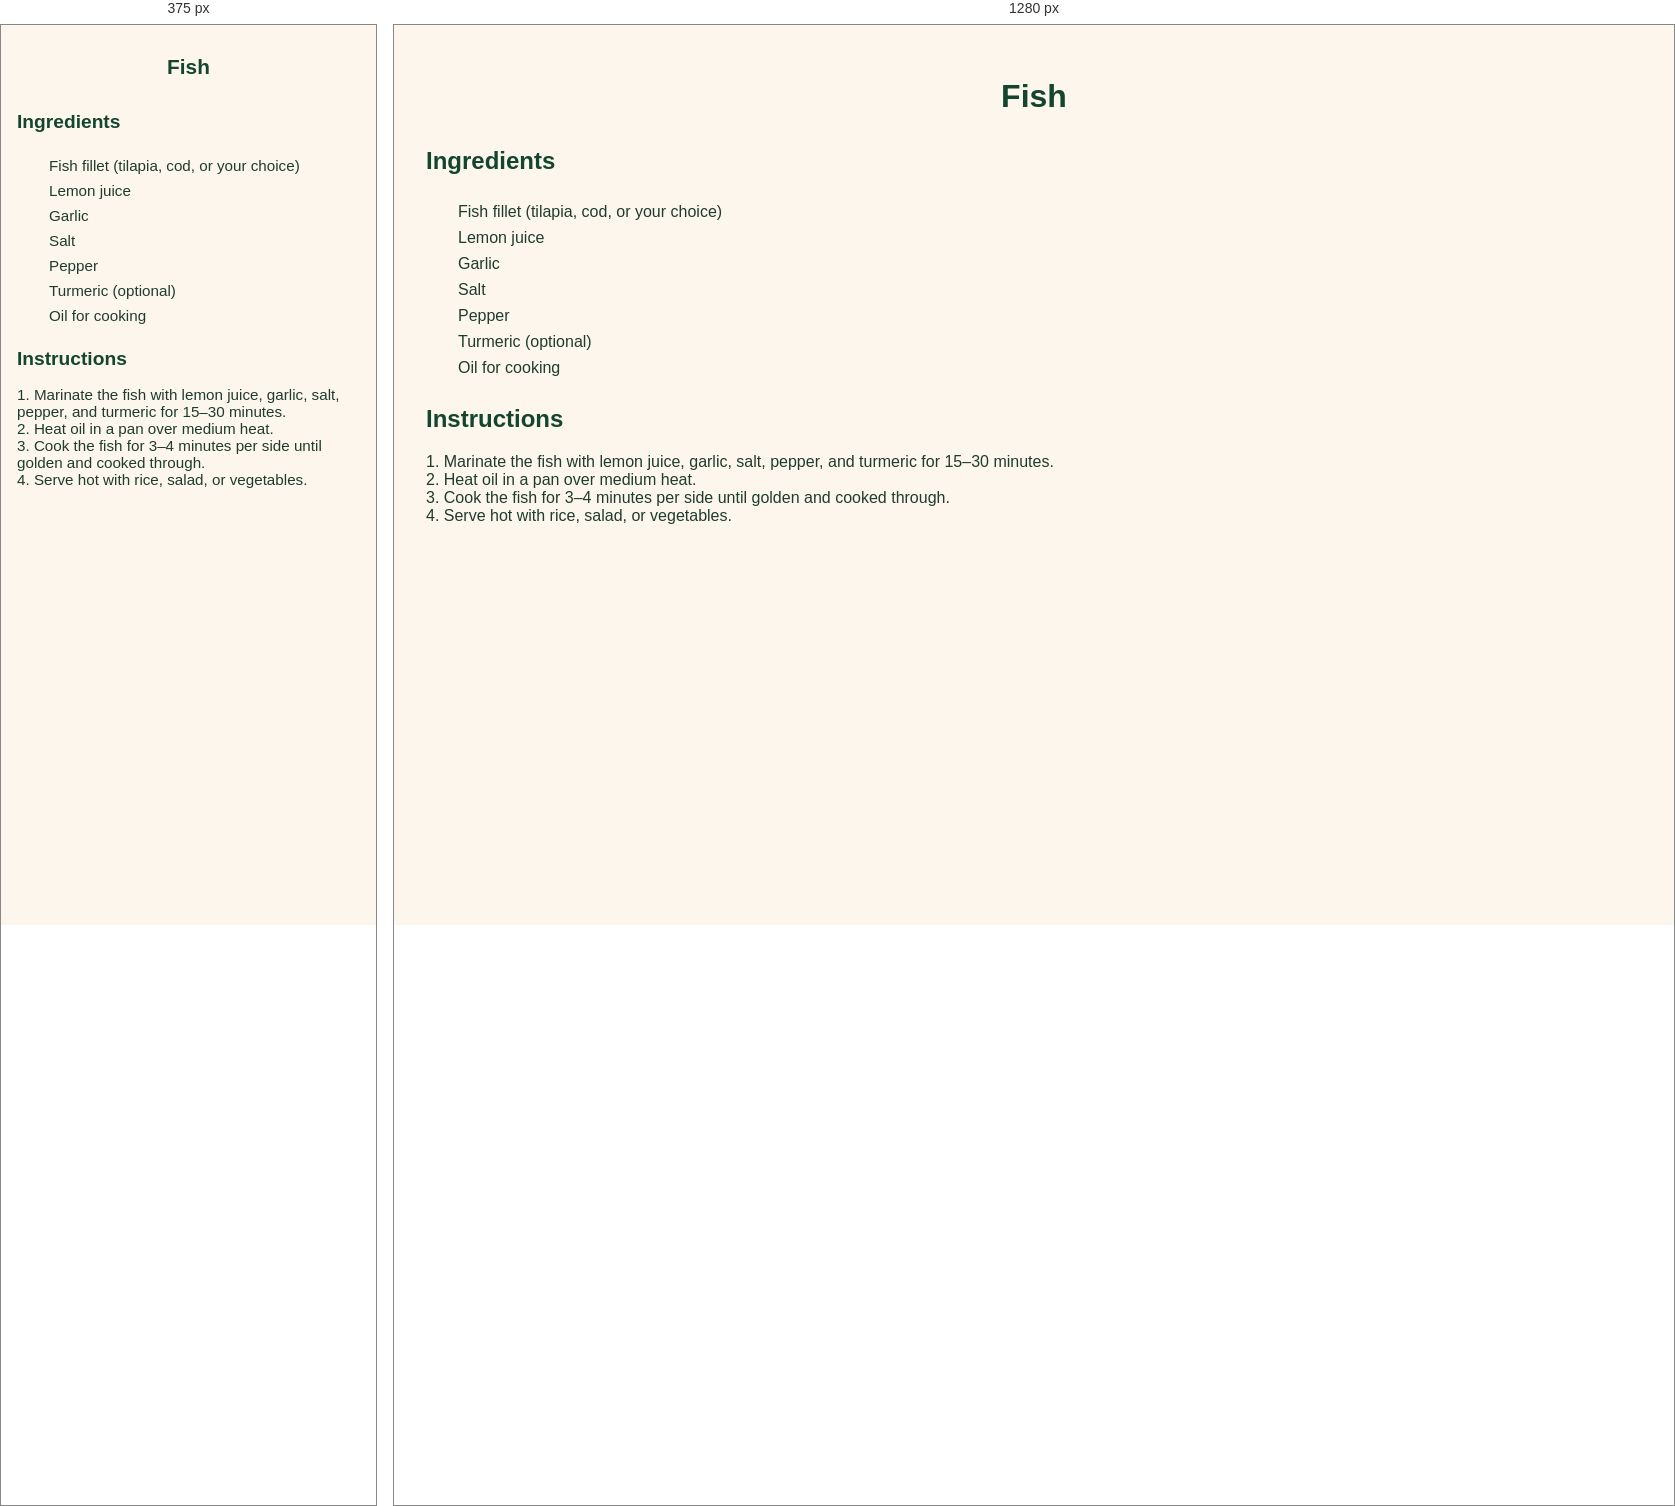
Rendered at 375 px and 1280 px, left to right.

<!-- file: fish.html -->
<!-- recipes/fish.html -->
<!DOCTYPE html>
<html lang="en">
<head>
  <meta charset="UTF-8">
  <title>Fish Recipe</title>
  <link rel="stylesheet" href="../styles.css">
</head>
<body>
  <header>
    <h1>Fish</h1>
  </header>

  <main>
    <h2>Ingredients</h2>
    <ul class="ingredients">
      <li>Fish fillet (tilapia, cod, or your choice)</li>
      <li>Lemon juice</li>
      <li>Garlic</li>
      <li>Salt</li>
      <li>Pepper</li>
      <li>Turmeric (optional)</li>
      <li>Oil for cooking</li>
    </ul>

    <div id="inventory-check-result" style="margin-top: 1rem; font-weight: bold;"></div>

    <h2>Instructions</h2>
    <p>
      1. Marinate the fish with lemon juice, garlic, salt, pepper, and turmeric for 15–30 minutes.<br>
      2. Heat oil in a pan over medium heat.<br>
      3. Cook the fish for 3–4 minutes per side until golden and cooked through.<br>
      4. Serve hot with rice, salad, or vegetables.
    </p>
  </main>

  <script src="../script.js"></script>
</body>
</html>


/* @media block from styles.css */
@media screen and (max-width: 600px) {
  body {
    padding: 1rem;
    font-size: 0.95rem;
  }

  h1 {
    font-size: 1.5rem;
  }

  h2 {
    font-size: 1.2rem;
  }

  #searchInput {
    width: 100%;
    font-size: 1rem;
    padding: 0.6rem;
  }

  .has-ingredients {
    padding: 0.8rem;
  }

  button {
    font-size: 0.85rem;
    padding: 0.5rem 0.75rem;
  }

  #grocery-list {
    padding: 1rem;
    font-size: 0.9rem;
  }

  footer, nav, .tagline {
    text-align: center;
  }
}

/* @media block from styles.css */
@media screen and (max-width: 600px) {
  nav.top-nav {
    flex-direction: column;
    align-items: center;
    gap: 0.75rem;
    padding: 1rem;
  }

  nav.top-nav a {
    font-size: 1rem;
    padding: 0.6rem 1.2rem;
    width: 100%;
    text-align: center;
  }

  header h1 {
    font-size: 1.3rem;
  }

  .tagline {
    font-size: 0.95rem;
  }

  .container,
  main section,
  #grocery-list,
  .inventory-card {
    padding: 1rem;
    margin: 1rem;
  }

  button,
  input[type="text"],
  input[type="number"] {
    font-size: 0.95rem;
    padding: 0.5rem;
  }

  .inventory-inputs {
    flex-direction: column;
    gap: 0.5rem;
  }

  .inventory-actions {
    flex-direction: column;
    align-items: stretch;
  }
}